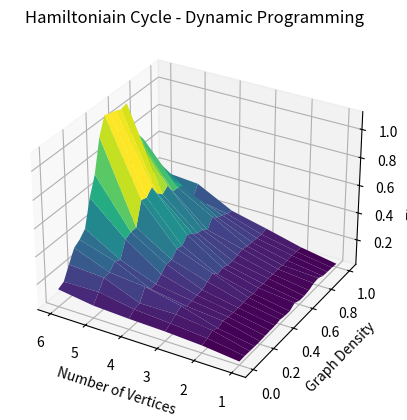

Write Python code to recreate this figure.
from itertools import chain, combinations
from random import randint
from time import perf_counter
import numpy as np
import matplotlib.pyplot as plt

def Generate_Graph(n: int, d: int) -> dict:
    lb = 0
    ub = n*(n-1)/2
    p = d*(ub+1)
    G = {i: [] for i in range(1,n+1)}
    for j in range(1, n+1):
        for k in range(j+1, n+1):
            rnd = randint(lb, ub)
            if (k not in G[j]):
                if rnd < p:    
                    G[j].append(k)
                    G[k].append(j)
    return G


def HC_Check(G: int, path: list, current_pos: int, n:int) -> bool:
    if current_pos == n:
        if path[0] in G[path[current_pos - 1]]:
            return True
        else:
            return False
    
    for v in range(1, n+1):
        if v in G[path[current_pos - 1]] and not(v in path):
            path[current_pos] = v
            if HC_Check(G, path, current_pos + 1, n):
                return True
            else:
                path[current_pos] = -1
    return False

def HC_BT(G: int, n: int) -> bool:
    path = [-1 for _ in range(1,n+1)]
    path[0] = 1
    return HC_Check(G, path, 1, n)
def driver_code():
    vlb = 1
    vub = 6
    f = dict()
    x = list(range(vlb, vub+1))
    y = [round(0.05*i, 2) for i in range(0,21)]
    max = 0
    for v in x:
        for d in y:
            total_time = 0
            total_iter = 1000
            for _ in range(total_iter):
                G = Generate_Graph(v, d)
                start_time = perf_counter()
                HC_BT(G, v)
                stop_time = perf_counter()
                total_time += (stop_time - start_time)
            f[(v, d)] = total_time/total_iter
            if f[(v, d)] > max:
                max = f[(v, d)]
    X = np.array(list(list(i for i in range(vlb, vub+1)) for _ in range(len(y))))
    Y = np.array(list(list(i for j in range(vlb, vub+1)) for i in y))
    Z = np.array(list(list(0.0005 for _ in range(vlb, vub+1)) for _ in range(len(y))))
    # print(f)
    for i in range(len(y)):
        for j in range(len(x)):
            Z[i][j] = f[(X[i][j], Y[i][j])]
    # print(X)
    # print(Y)
    # print(Z)
    fig = plt.figure()
    ax = plt.axes(projection = '3d')
    ax.plot_surface(X, Y, Z, rstride=1, cstride=1, cmap='viridis', edgecolor='none')
    ax.set_title("Hamiltoniain Cycle - Dynamic Programming")
    ax.invert_xaxis()
    ax.set_xlabel("Number of Vertices")
    ax.set_ylabel("Graph Density")
    ax.set_zlabel("Time Taken")
    plt.show()

driver_code()